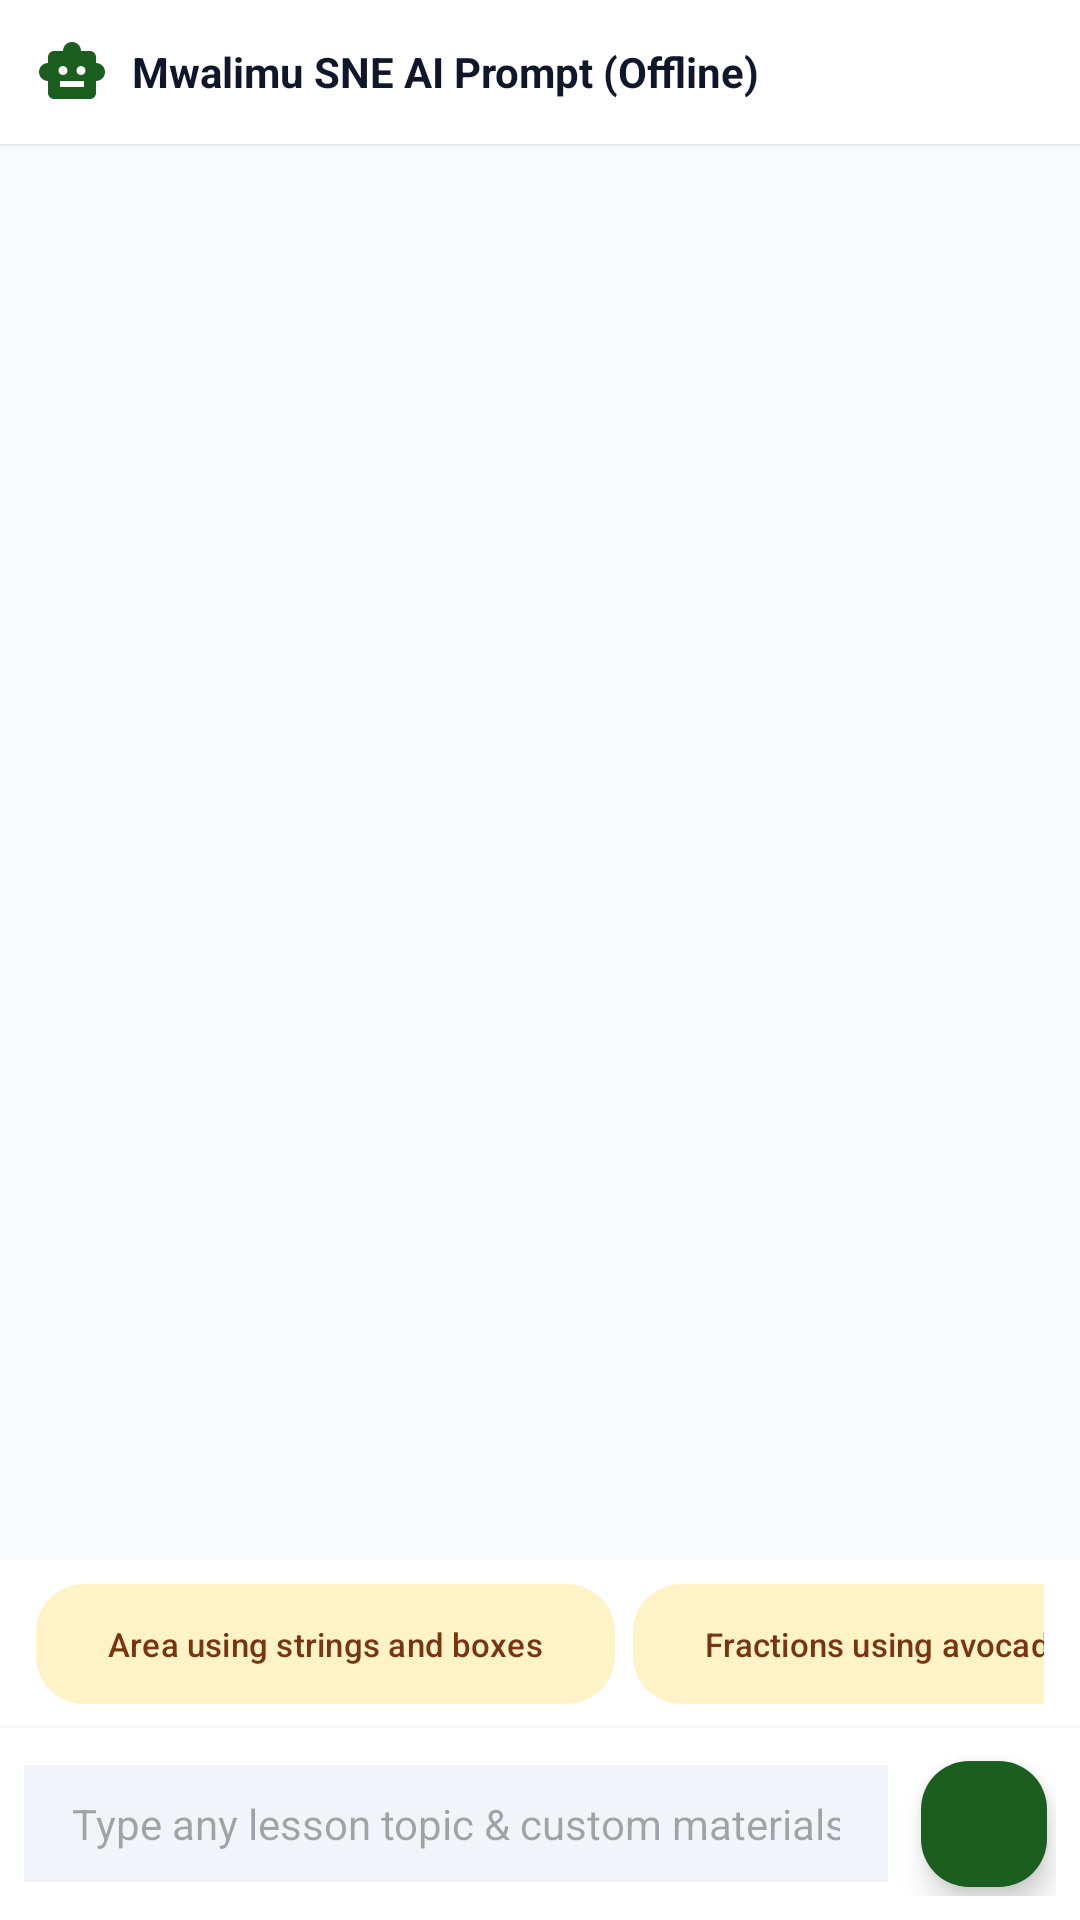

Write the Android layout XML for this screen, with the resource values it uses.
<!-- AndroidManifest.xml: application theme Theme.MwalimuAI -->
<!-- res/layout/fragment_offline_chat.xml -->
<?xml version="1.0" encoding="utf-8"?>
<androidx.constraintlayout.widget.ConstraintLayout xmlns:android="http://schemas.android.com/apk/res/android"
    xmlns:app="http://schemas.android.com/apk/res-auto"
    android:layout_width="match_parent"
    android:layout_height="match_parent"
    android:background="@color/background">

    
    <LinearLayout
        android:id="@+id/chatTopBar"
        android:layout_width="match_parent"
        android:layout_height="wrap_content"
        android:background="@color/surface"
        android:elevation="1dp"
        android:gravity="center_vertical"
        android:orientation="horizontal"
        android:padding="12dp"
        app:layout_constraintTop_toTopOf="parent">

        <ImageView
            android:layout_width="24dp"
            android:layout_height="24dp"
            android:src="@drawable/ic_smart_toy"
            app:tint="@color/primary" />

        <TextView
            android:id="@+id/tvChatTopTitle"
            android:layout_width="0dp"
            android:layout_height="wrap_content"
            android:layout_marginStart="8dp"
            android:layout_weight="1"
            android:text="Mwalimu SNE AI Prompt (Offline)"
            android:textColor="@color/text_primary"
            android:textSize="14sp"
            android:textStyle="bold" />

        <com.google.android.material.button.MaterialButton
            android:id="@+id/btnOpenLastAsLesson"
            style="@style/Widget.Material3.Button.TonalButton"
            android:layout_width="wrap_content"
            android:layout_height="34dp"
            android:insetTop="0dp"
            android:insetBottom="0dp"
            android:paddingHorizontal="10dp"
            android:text="Open Full Lesson"
            android:textSize="11sp"
            android:visibility="gone"
            app:cornerRadius="8dp" />
    </LinearLayout>

    
    <androidx.recyclerview.widget.RecyclerView
        android:id="@+id/rvChatMessages"
        android:layout_width="match_parent"
        android:layout_height="0dp"
        android:clipToPadding="false"
        android:paddingVertical="8dp"
        app:layout_constraintBottom_toTopOf="@+id/chatSuggestionsScroll"
        app:layout_constraintTop_toBottomOf="@+id/chatTopBar" />

    
    <HorizontalScrollView
        android:id="@+id/chatSuggestionsScroll"
        android:layout_width="match_parent"
        android:layout_height="wrap_content"
        android:background="@color/surface"
        android:paddingHorizontal="12dp"
        android:paddingVertical="4dp"
        android:scrollbars="none"
        app:layout_constraintBottom_toTopOf="@+id/chatInputLayout">

        <LinearLayout
            android:layout_width="wrap_content"
            android:layout_height="wrap_content"
            android:orientation="horizontal">

            <com.google.android.material.button.MaterialButton
                android:id="@+id/btnSuggFractions"
                style="@style/Widget.Material3.Button.TonalButton"
                android:layout_width="wrap_content"
                android:layout_height="wrap_content"
                android:layout_marginEnd="6dp"
                android:text="Area using strings and boxes"
                android:textSize="11sp"
                app:cornerRadius="16dp" />

            <com.google.android.material.button.MaterialButton
                android:id="@+id/btnSuggLargeClass"
                style="@style/Widget.Material3.Button.TonalButton"
                android:layout_width="wrap_content"
                android:layout_height="wrap_content"
                android:layout_marginEnd="6dp"
                android:text="Fractions using avocado seeds"
                android:textSize="11sp"
                app:cornerRadius="16dp" />

            <com.google.android.material.button.MaterialButton
                android:id="@+id/btnSuggGame"
                style="@style/Widget.Material3.Button.TonalButton"
                android:layout_width="wrap_content"
                android:layout_height="wrap_content"
                android:layout_marginEnd="6dp"
                android:text="Division for 55 learners with sticks"
                android:textSize="11sp"
                app:cornerRadius="16dp" />

            <com.google.android.material.button.MaterialButton
                android:id="@+id/btnSuggRubric"
                style="@style/Widget.Material3.Button.TonalButton"
                android:layout_width="wrap_content"
                android:layout_height="wrap_content"
                android:text="3-D Objects using cardboard boxes"
                android:textSize="11sp"
                app:cornerRadius="16dp" />
        </LinearLayout>
    </HorizontalScrollView>

    
    <LinearLayout
        android:id="@+id/chatInputLayout"
        android:layout_width="match_parent"
        android:layout_height="wrap_content"
        android:background="@color/surface"
        android:elevation="4dp"
        android:gravity="center_vertical"
        android:orientation="horizontal"
        android:padding="8dp"
        app:layout_constraintBottom_toBottomOf="parent">

        <EditText
            android:id="@+id/etChatMessage"
            android:layout_width="0dp"
            android:layout_height="wrap_content"
            android:layout_weight="1"
            android:background="@color/surface_variant"
            android:hint="Type any lesson topic &amp; custom materials..."
            android:imeOptions="actionSend"
            android:inputType="textCapSentences"
            android:maxLines="2"
            android:paddingHorizontal="16dp"
            android:paddingVertical="10dp"
            android:singleLine="true"
            android:textColor="@color/text_primary"
            android:textSize="14sp" />

        <com.google.android.material.floatingactionbutton.FloatingActionButton
            android:id="@+id/btnSendMessage"
            android:layout_width="wrap_content"
            android:layout_height="wrap_content"
            android:layout_marginStart="8dp"
            android:contentDescription="Send"
            android:src="@drawable/ic_send"
            app:backgroundTint="@color/primary"
            app:fabCustomSize="42dp"
            app:tint="@color/white" />
    </LinearLayout>

</androidx.constraintlayout.widget.ConstraintLayout>
<!-- resources referenced by this layout -->
<resources>
  <color name="background">#F8FAFC</color>
  <color name="primary">#1B5E20</color>
  <color name="surface">#FFFFFF</color>
  <color name="surface_variant">#F1F5F9</color>
  <color name="text_primary">#0F172A</color>
  <color name="white">#FFFFFFFF</color>
  <!-- drawable ic_smart_toy (drawable) -->
  <vector xmlns:android="http://schemas.android.com/apk/res/android"
      android:width="24dp"
      android:height="24dp"
      android:viewportWidth="24"
      android:viewportHeight="24">
    <path
        android:fillColor="@android:color/white"
        android:pathData="M20,9V7c0,-1.1 -0.9,-2 -2,-2h-3c0,-1.66 -1.34,-3 -3,-3S9,3.34 9,5H6C4.9,5 4,5.9 4,7v2c-1.66,0 -3,1.34 -3,3s1.34,3 3,3v4c0,1.1 0.9,2 2,2h12c1.1,0 2,-0.9 2,-2v-4c1.66,0 3,-1.34 3,-3s-1.34,-3 -3,-3zM7.5,11.5c0,-0.83 0.67,-1.5 1.5,-1.5s1.5,0.67 1.5,1.5S9.83,13 9,13s-1.5,-0.67 -1.5,-1.5zM16,17H8v-2h8v2zM15,13c-0.83,0 -1.5,-0.67 -1.5,-1.5s0.67,-1.5 1.5,-1.5 1.5,0.67 1.5,1.5 -0.67,1.5 -1.5,1.5z"/>
  </vector>
  <style name="Theme.MwalimuAI" parent="Theme.Material3.DayNight.NoActionBar">
          
          <item name="colorPrimary">@color/primary</item>
          <item name="colorOnPrimary">@color/white</item>
          <item name="colorPrimaryContainer">@color/primary_container</item>
          <item name="colorOnPrimaryContainer">@color/on_primary_container</item>
          
          
          <item name="colorSecondary">@color/secondary</item>
          <item name="colorOnSecondary">@color/white</item>
          <item name="colorSecondaryContainer">@color/secondary_container</item>
          <item name="colorOnSecondaryContainer">@color/on_secondary_container</item>
  
          
          <item name="colorTertiary">@color/tertiary</item>
          <item name="colorOnTertiary">@color/white</item>
          <item name="colorTertiaryContainer">@color/tertiary_container</item>
          <item name="colorOnTertiaryContainer">@color/on_tertiary_container</item>
  
          
          <item name="android:colorBackground">@color/background</item>
          <item name="colorSurface">@color/surface</item>
          <item name="colorOnSurface">@color/text_primary</item>
          <item name="colorSurfaceVariant">@color/surface_variant</item>
          <item name="colorOnSurfaceVariant">@color/text_secondary</item>
  
          
          <item name="android:statusBarColor">@color/primary_dark</item>
          <item name="android:windowLightStatusBar">false</item>
          <item name="android:navigationBarColor">@color/surface</item>
          <item name="android:windowLightNavigationBar">true</item>
      </style>
  <color name="primary_container">#DCFCE7</color>
  <color name="on_primary_container">#14532D</color>
  <color name="secondary">#D97706</color>
  <color name="secondary_container">#FEF3C7</color>
  <color name="on_secondary_container">#78350F</color>
  <color name="tertiary">#0284C7</color>
  <color name="tertiary_container">#E0F2FE</color>
  <color name="on_tertiary_container">#0369A1</color>
  <color name="text_secondary">#475569</color>
  <color name="primary_dark">#0E3813</color>
</resources>
